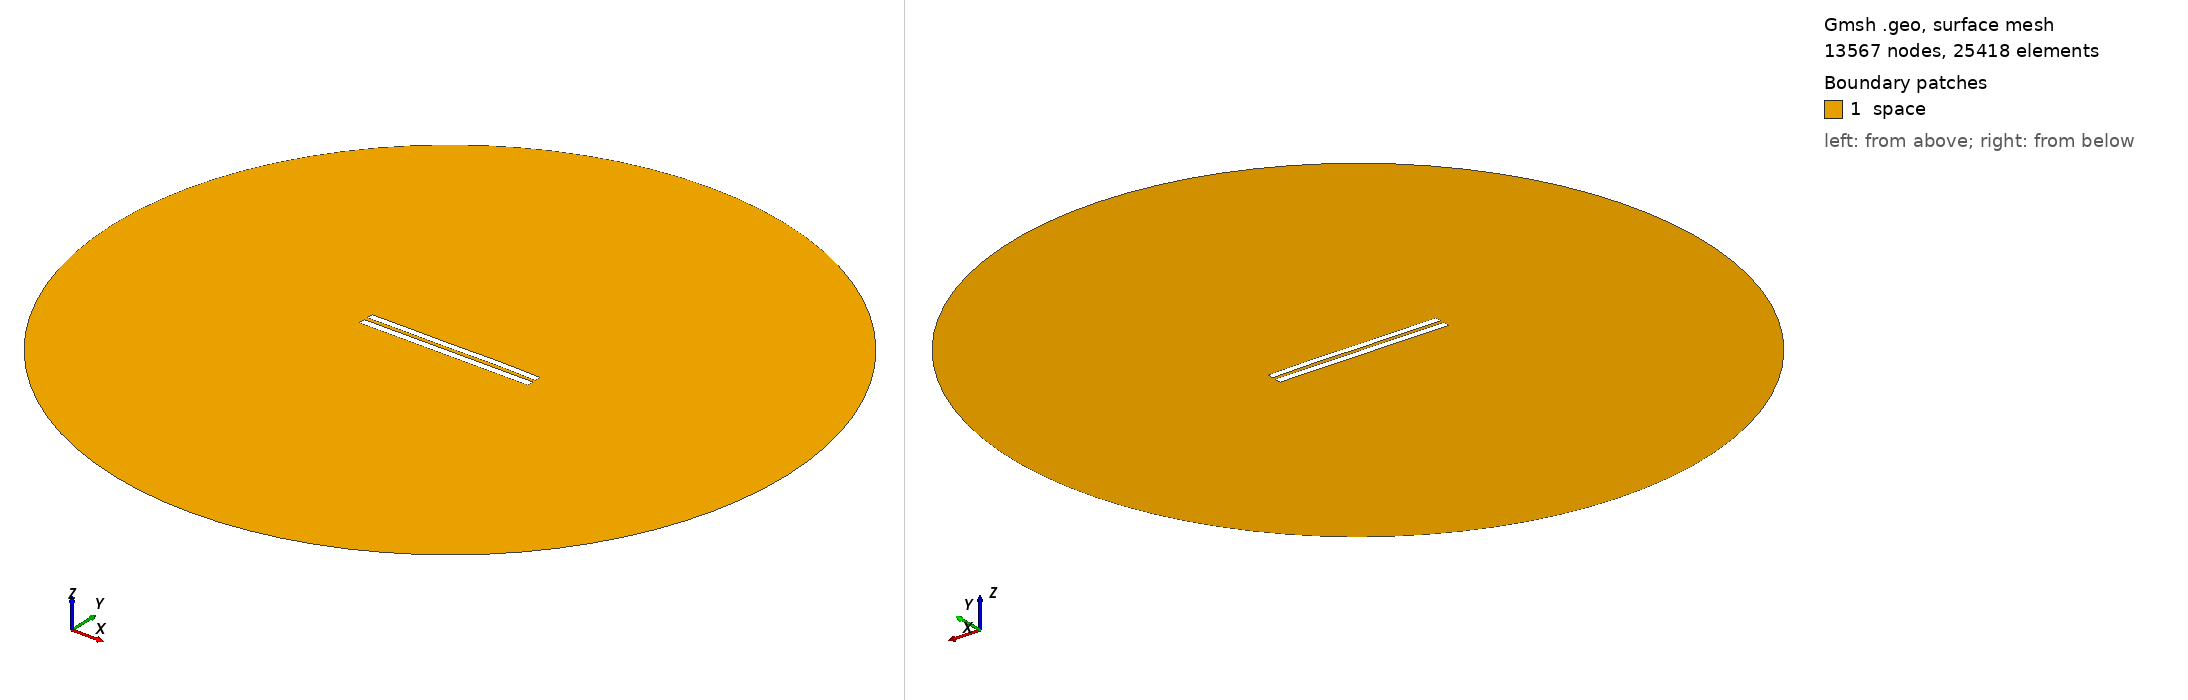

Gmsh geometry script, surface-meshed: 13567 nodes, 25418 surface elements. Boundary patches (legend numbers): 1 space. Left view from above one corner, right view from below the opposite corner. Legend entries are the model's physical surfaces. The drawing asked Gmsh for element sizes between 1% and 20% of the model's largest extent; the script's own settings can give other sizes.

=== 5334.geo (drawn) ===
//---------------------------------------
// Geometry kernel
//---------------------------------------

SetFactory("OpenCASCADE");



//---------------------------------------
// Parameters of the geometry
//---------------------------------------

// Overetch of the upper plate
overetch = 0.125;

// Distance between the plates
distance = 2.25;

// Discretization over the x axis (for the deformation)
nx = 50; 

// Length of the plate
L = 100 - overetch; 

// Number of modes
n = 4; 

// 1st mode coefficient
coeff(1) = 0.0;
beta(1) = 0.596864 * 3.1415926535 / L;

// 2nd mode coefficient
coeff(2) = 0.07499999999999998;
beta(2) = 1.49418 * 3.1415926535 / L;

// 3rd mode coefficient
coeff(3) = -0.075;
beta(3) = 2.50025 * 3.1415926535 / L;

// 4th mode coefficient
coeff(4) = 0.07499999999999998;
beta(4) = 3.49999 * 3.1415926535 / L;



//---------------------------------------
// Upper plate (deformed rectangle)
//---------------------------------------

// Coordiantes of the upper plate
xmin = -50;
xmax = 50 - overetch;

// Height of the upper plate
yheight = 4 - 2 * overetch;

// Indexes of the points
UpperID[] = {};
LowerID[] = {};
LeftID[] = {};
RightID[] = {};

// Point index
p = 1;

// Horizontal edges
For i In {1:nx}
    x = xmin + (i-1)*(xmax - xmin)/(nx-1);

    y_bottom = distance / 2 + overetch;
    For j In {1:n}
        C = (Cosh(beta(j)*L) + Cos(beta(j)*L)) / (Sinh(beta(j)*L) + Sin(beta(j)*L));
        y_bottom  = y_bottom + coeff(j) * (Cosh(beta(j)*(x+50)) - Cos(beta(j)*(x+50)) - C * (Sinh(beta(j)*(x+50)) - Sin(beta(j)*(x+50))));
    EndFor

    y_top = y_bottom + yheight;

    Point(p) = {x, y_top, 0, 1.0};
    UpperID[i] = p;
    p = p + 1;

    Point(p) = {x, y_bottom, 0, 1.0};
    LowerID[i] = p;
    p = p + 1;
EndFor

// Create point lists
UpperPts[] = {}; LowerPts[] = {};
For i In {1:nx}
  UpperPts[] += {UpperID[i]};
  LowerPts[] += {LowerID[i]};
EndFor

// Build splines
Spline(1) = {UpperPts[]};
Spline(2) = {LowerPts[]};
Line(3) = {LowerPts[nx-1], UpperPts[nx-1]};
Line(4) = {LowerPts[0], UpperPts[0]};

// Build the plane surface
Curve Loop(1) = {2, 3, -1, -4};
Plane Surface(1) = {1};



//---------------------------------------
// Lower plate (rectangle)
//---------------------------------------

// Vertices
Point(1001) = {-50, -1, 0, 1.0};
Point(1002) = { 50, -1, 0, 1.0};
Point(1003) = { 50,  -5, 0, 1.0};
Point(1004) = {-50,  -5, 0, 1.0};

// Edges
Line(5) = {1001, 1002};
Line(6) = {1002, 1003};
Line(7) = {1003, 1004};
Line(8) = {1004, 1001};

// Plane surface
Line Loop(2) = {5, 6, 7, 8};
Plane Surface(2) = {2}; 



//---------------------------------------
// Outer (fictious) boundary
//---------------------------------------

// Points
Point(1005) = {0, 0, 0};       // Center
Point(1006) = {200, 0, 0};     // Start point
Point(1007) = {0, 200, 0};     // 90 degrees
Point(1008) = {-200, 0, 0};    // 180 degrees
Point(1009) = {0, -200, 0};    // 270 degrees

// Circle arcs (each needs start, center, end)
Circle(9) = {1006, 1005, 1007};
Circle(10) = {1007, 1005, 1008};
Circle(11) = {1008, 1005, 1009};
Circle(12) = {1009, 1005, 1006};

// Plane surface for the entire domain
Curve Loop(3) = {9, 10, 11, 12};
Surface(3) = {3};

// Subtract the plates from the whole domain to obtain the actual domain where we want to solve the equations
BooleanDifference{ Surface{3}; Delete; }{ Surface{1}; Surface{2}; Delete; }




//---------------------------------------
// Transfinite Lines/Curves
//---------------------------------------

// Set the number of points on the boundaries
r = 7;

// Plates
Transfinite Curve {1, 2} = 50*r Using Progression 1;
Transfinite Curve {3, 4} = 2*r Using Progression 1;
Transfinite Line {5, 7} = 50*r Using Progression 1;
Transfinite Line {6, 8} = 2*r Using Progression 1;

// Outer boundary
Transfinite Line {9, 10, 11, 12} = 20 Using Progression 1;



//---------------------------------------
// Physical groups
//---------------------------------------                

// Physical curves (boundaries)
Physical Line("force_segment", 10) = {2};
Physical Line("upper_plate", 11) = {1, 3, 4};
Physical Line("lower_plate", 12) = {5, 6, 7, 8};
Physical Line("boundary", 20) = {9, 10, 11, 12};

// Physical Surfaces
Physical Surface("space", 30) = {3};



//---------------------------------------
// 6. Generate the Mesh
//---------------------------------------

// 2D mesh generation
Mesh 2;
